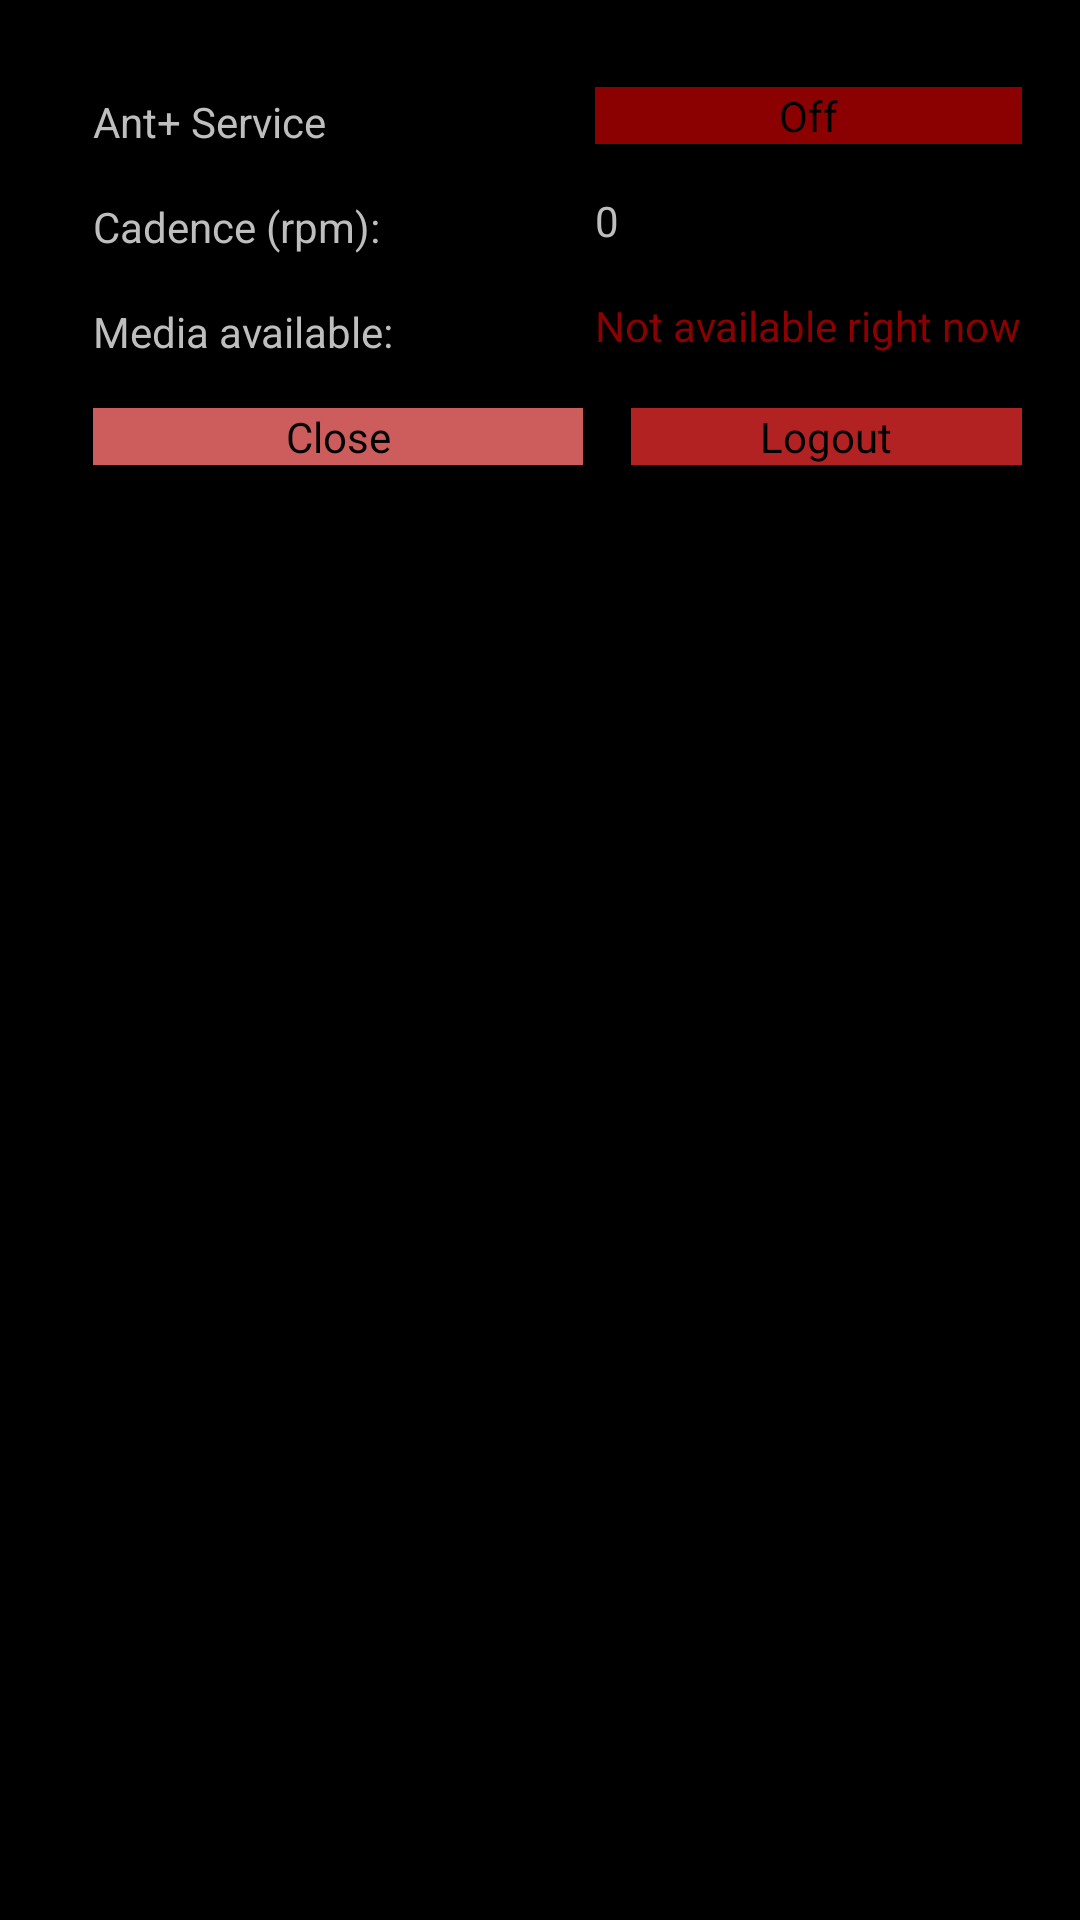

Produce the Android XML layout that renders to this screen, including the resource entries it uses.
<!-- AndroidManifest.xml: application theme android:Theme.NoTitleBar.Fullscreen -->
<!-- res/layout/content_settings_dialog.xml -->
<?xml version="1.0" encoding="utf-8"?>
<androidx.constraintlayout.widget.ConstraintLayout
    xmlns:android="http://schemas.android.com/apk/res/android"
    xmlns:app="http://schemas.android.com/apk/res-auto"
    android:layout_width="match_parent"
    android:layout_height="match_parent"
    android:padding="15dp"
    app:layout_behavior="@string/appbar_scrolling_view_behavior">

    <TableLayout
        android:layout_width="match_parent"
        android:layout_height="match_parent">

        <TableRow
            android:layout_width="match_parent"
            android:layout_height="match_parent" >

            <TextView
                android:id="@+id/ant_plus_info"
                android:layout_width="wrap_content"
                android:layout_height="wrap_content"
                android:layout_marginStart="16dp"
                android:layout_marginLeft="16dp"
                android:layout_marginTop="16dp"
                android:ems="10"
                android:inputType="textMultiLine|textPersonName"
                android:text="Ant+ Service" />

            <Button
                android:id="@+id/antplus_button"
                android:layout_width="wrap_content"
                android:layout_height="wrap_content"
                android:layout_marginStart="4dp"
                android:layout_marginTop="14dp"
                android:background="#8B0000"
                android:text="Off" />
        </TableRow>

        <TableRow
            android:layout_width="match_parent"
            android:layout_height="match_parent" >
            <TextView
                android:id="@+id/cadence_sensor_textview"
                android:layout_width="wrap_content"
                android:layout_height="wrap_content"
                android:layout_marginStart="16dp"
                android:layout_marginLeft="16dp"
                android:layout_marginTop="16dp"
                android:text="Cadence (rpm): " />

            <TextView
                android:id="@+id/cadence_sensor_value_textview"
                android:layout_width="wrap_content"
                android:layout_height="wrap_content"
                android:layout_marginLeft="4dp"
                android:layout_marginTop="14dp"
                android:text="0" />
        </TableRow>

        <TableRow
            android:layout_width="match_parent"
            android:layout_height="match_parent" >

            <TextView
                android:id="@+id/host_available_notification_label"
                android:layout_width="wrap_content"
                android:layout_height="wrap_content"
                android:layout_marginStart="16dp"
                android:layout_marginLeft="16dp"
                android:layout_marginTop="16dp"
                android:ems="10"
                android:inputType="text"
                android:text="Media available: " />

            <TextView
                android:id="@+id/host_available_status"
                android:layout_width="wrap_content"
                android:layout_height="wrap_content"
                android:layout_marginLeft="4dp"
                android:layout_marginTop="14dp"
                android:text="Not available right now"
                android:textColor="#8B0000"/>
        </TableRow>

        <TableRow
            android:layout_width="match_parent"
            android:layout_height="match_parent" >










            <Button
                android:id="@+id/close_settings_dialog_button"
                android:layout_width="wrap_content"
                android:layout_height="wrap_content"
                android:layout_marginStart="16dp"
                android:layout_marginLeft="16dp"
                android:layout_marginTop="16dp"
                android:background="#CD5C5C"
                android:text="Close" />

            <Button
                android:id="@+id/logout_app_button"
                android:layout_width="wrap_content"
                android:layout_height="wrap_content"
                android:layout_marginStart="16dp"
                android:layout_marginLeft="16dp"
                android:layout_marginTop="16dp"
                android:background="#B22222"
                android:text="Logout" />
        </TableRow>
    </TableLayout>

</androidx.constraintlayout.widget.ConstraintLayout>
<!-- resources referenced by this layout -->
<resources>

</resources>
